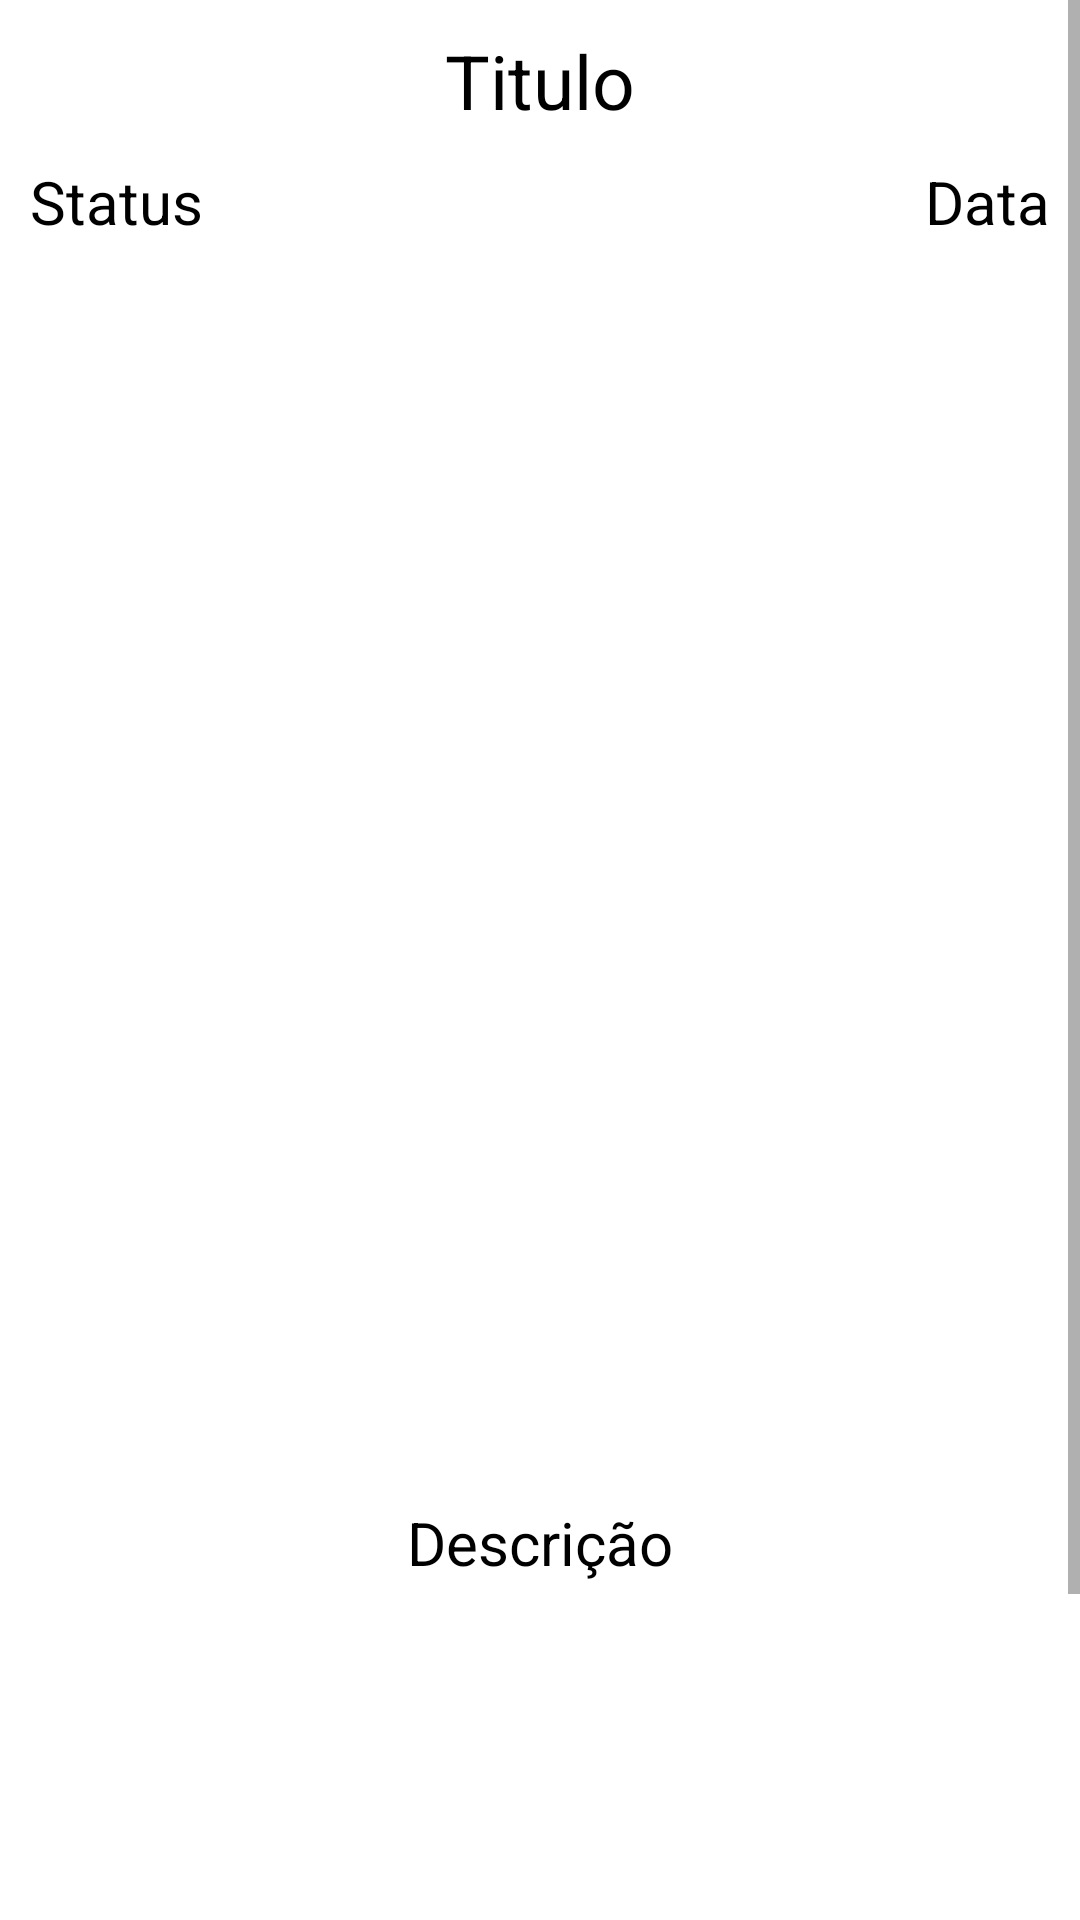

Android layout source for this screen:
<!-- AndroidManifest.xml: application theme Theme.TimeLeads -->
<!-- res/layout/activity_request.xml -->
<?xml version="1.0" encoding="utf-8"?>
<ScrollView xmlns:android="http://schemas.android.com/apk/res/android"
    android:layout_width="match_parent"
    android:layout_height="match_parent">
<LinearLayout xmlns:android="http://schemas.android.com/apk/res/android"
    xmlns:app="http://schemas.android.com/apk/res-auto"
    xmlns:tools="http://schemas.android.com/tools"
    android:layout_width="match_parent"
    android:layout_height="match_parent"
    android:background="#FFFFFF"
    android:orientation="vertical"
    android:backgroundTint="#FFFFFF"
    tools:context="TimeLeads.example.timeleads.RequestActivity">


    <TextView
        android:id="@+id/txtTituloR"
        android:layout_width="wrap_content"
        android:layout_height="wrap_content"
        android:gravity="center"
        android:text="Titulo"
        android:textSize="25dp"
        android:layout_marginTop="10dp"
        android:layout_gravity="center"
        android:textColor="@color/black"
        app:layout_constraintBottom_toBottomOf="parent"
        app:layout_constraintEnd_toEndOf="parent"
        app:layout_constraintHorizontal_bias="0.498"
        app:layout_constraintStart_toStartOf="parent"
        app:layout_constraintTop_toTopOf="parent"
        app:layout_constraintVertical_bias="0.066" />

    <LinearLayout
        android:layout_width="match_parent"
        android:layout_height="wrap_content"
        android:orientation="horizontal"
        android:layout_margin="10dp">

        <TextView
            android:id="@+id/txtStatusR"
            android:layout_width="wrap_content"
            android:layout_height="wrap_content"
            android:text="Status"
            android:layout_gravity="start"
            android:textSize="20dp"
            android:textColor="@color/black"
            app:layout_constraintBottom_toBottomOf="parent"
            app:layout_constraintEnd_toEndOf="parent"
            app:layout_constraintHorizontal_bias="0.113"
            app:layout_constraintStart_toStartOf="parent"
            app:layout_constraintTop_toBottomOf="@+id/txtTituloR"
            app:layout_constraintVertical_bias="0.031" />

        <TextView
            android:id="@+id/txtDataR"
            android:layout_width="fill_parent"
            android:layout_height="wrap_content"
            android:layout_gravity="end"
            android:text="Data"
            android:textColor="@color/black"
            android:textSize="20dp"
            android:gravity="right"
            app:layout_constraintBottom_toBottomOf="parent"
            app:layout_constraintEnd_toEndOf="parent"
            app:layout_constraintHorizontal_bias="0.887"
            app:layout_constraintStart_toStartOf="parent"
            app:layout_constraintTop_toBottomOf="@+id/txtTituloR"
            app:layout_constraintVertical_bias="0.031" />
    </LinearLayout>





    <ImageView
        android:id="@+id/imageView4"
        android:layout_width="400dp"
        android:layout_height="400dp"
        app:layout_constraintBottom_toTopOf="@+id/txtDescR"
        app:layout_constraintEnd_toEndOf="parent"
        android:layout_gravity="center"
        app:layout_constraintHorizontal_bias="0.494"
        app:layout_constraintStart_toStartOf="parent"
        app:layout_constraintTop_toBottomOf="@+id/txtTituloR"
        app:layout_constraintVertical_bias="0.635"
        tools:srcCompat="@tools:sample/avatars" />
    <TextView
        android:id="@+id/txtDescR"
        android:layout_width="338dp"
        android:layout_height="200dp"
        android:text="Descrição"
        android:textColor="@color/black"
        android:textSize="20dp"
        android:layout_margin="10dp"
        android:layout_gravity="center"
        android:textAlignment="center"
        app:layout_constraintBottom_toBottomOf="parent"
        app:layout_constraintEnd_toEndOf="parent"
        app:layout_constraintHorizontal_bias="0.438"
        app:layout_constraintStart_toStartOf="parent"
        app:layout_constraintTop_toBottomOf="@+id/txtTituloR"
        app:layout_constraintVertical_bias="0.783" />


    <LinearLayout
        android:layout_width="match_parent"
        android:layout_height="60dp"
        android:orientation="horizontal">


        <com.google.android.material.floatingactionbutton.FloatingActionButton
            android:id="@+id/btnRefuse"
            android:layout_width="wrap_content"
            android:layout_height="wrap_content"
            android:layout_marginLeft="10dp"
            app:backgroundTint="#FF0000"
            app:layout_constraintBottom_toBottomOf="parent"
            app:layout_constraintEnd_toStartOf="@+id/btnAccept"
            app:layout_constraintHorizontal_bias="0.0"
            app:layout_constraintStart_toStartOf="parent"
            app:layout_constraintTop_toBottomOf="@+id/txtDescR"
            app:srcCompat="@android:drawable/ic_menu_close_clear_cancel" />

        <com.google.android.material.floatingactionbutton.FloatingActionButton
            android:id="@+id/btnAccept"
            android:layout_width="60dp"
            android:layout_marginLeft="280dp"
            android:layout_height="wrap_content"
            android:layout_gravity="right"
            android:tint="#FFFFFF"
            app:backgroundTint="#11FF00"
            app:layout_constraintBottom_toBottomOf="parent"
            app:layout_constraintEnd_toEndOf="parent"
            app:layout_constraintTop_toBottomOf="@+id/txtDescR"
            app:srcCompat="@drawable/_5404" />
    </LinearLayout>
</LinearLayout>
</ScrollView>
<!-- resources referenced by this layout -->
<resources>
  <style name="Theme.TimeLeads" parent="Theme.MaterialComponents.DayNight.DarkActionBar">
          
          <item name="colorPrimary">@color/purple_500</item>
          <item name="colorPrimaryVariant">@color/purple_700</item>
          <item name="colorOnPrimary">@color/white</item>
          
          <item name="colorSecondary">@color/teal_200</item>
          <item name="colorSecondaryVariant">@color/teal_700</item>
          <item name="colorOnSecondary">@color/black</item>
          
          <item name="android:statusBarColor" tools:targetApi="l">?attr/colorPrimaryVariant</item>
          
      </style>
  <!-- not gathered from this repository: default colours our renderer supplied (Android Studio template values) -->
  <color name="purple_500">#FF6200EE</color>
  <color name="purple_700">#FF3700B3</color>
  <color name="teal_200">#FF03DAC5</color>
  <color name="teal_700">#FF018786</color>
  <color name="black">#FF000000</color>
  <color name="white">#FFFFFFFF</color>
</resources>
